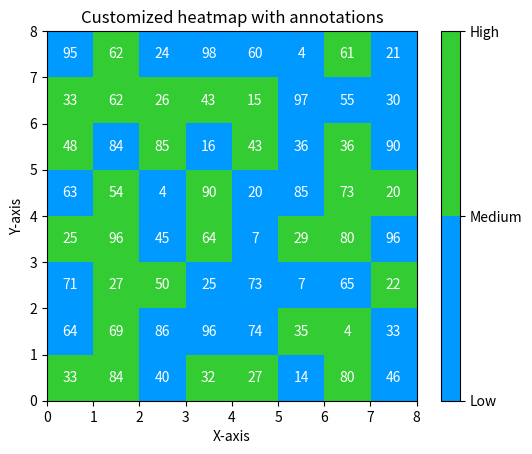

The script that saved this image:
# -*- coding: utf-8 -*-
"""
Created on Wed Aug  7 13:17:08 2024

[redacted]
"""

import numpy as np
import matplotlib.pyplot as plt
import matplotlib.colors as colors 

# Generate random data 
data = np.random.randint(0, 100, size=(8, 8)) 

# Create a custom color map 
# with blue and green colors 
colors_list = ['#0099ff', '#33cc33'] 
cmap = colors.ListedColormap(colors_list) 

# Plot the heatmap with custom colors and annotations 
plt.imshow(data, cmap=cmap, vmin=0, vmax=100, extent=[0, 8, 0, 8]) 
for i in range(8): 
	for j in range(8): 
		plt.annotate(str(data[i][j]), xy=(j+0.5, i+0.5), 
					ha='center', va='center', color='white') 

# Add colorbar 
cbar = plt.colorbar(ticks=[0, 50, 100]) 
cbar.ax.set_yticklabels(['Low', 'Medium', 'High']) 

# Set plot title and axis labels 
plt.title("Customized heatmap with annotations") 
plt.xlabel("X-axis") 
plt.ylabel("Y-axis") 

# Display the plot 
plt.show() 
